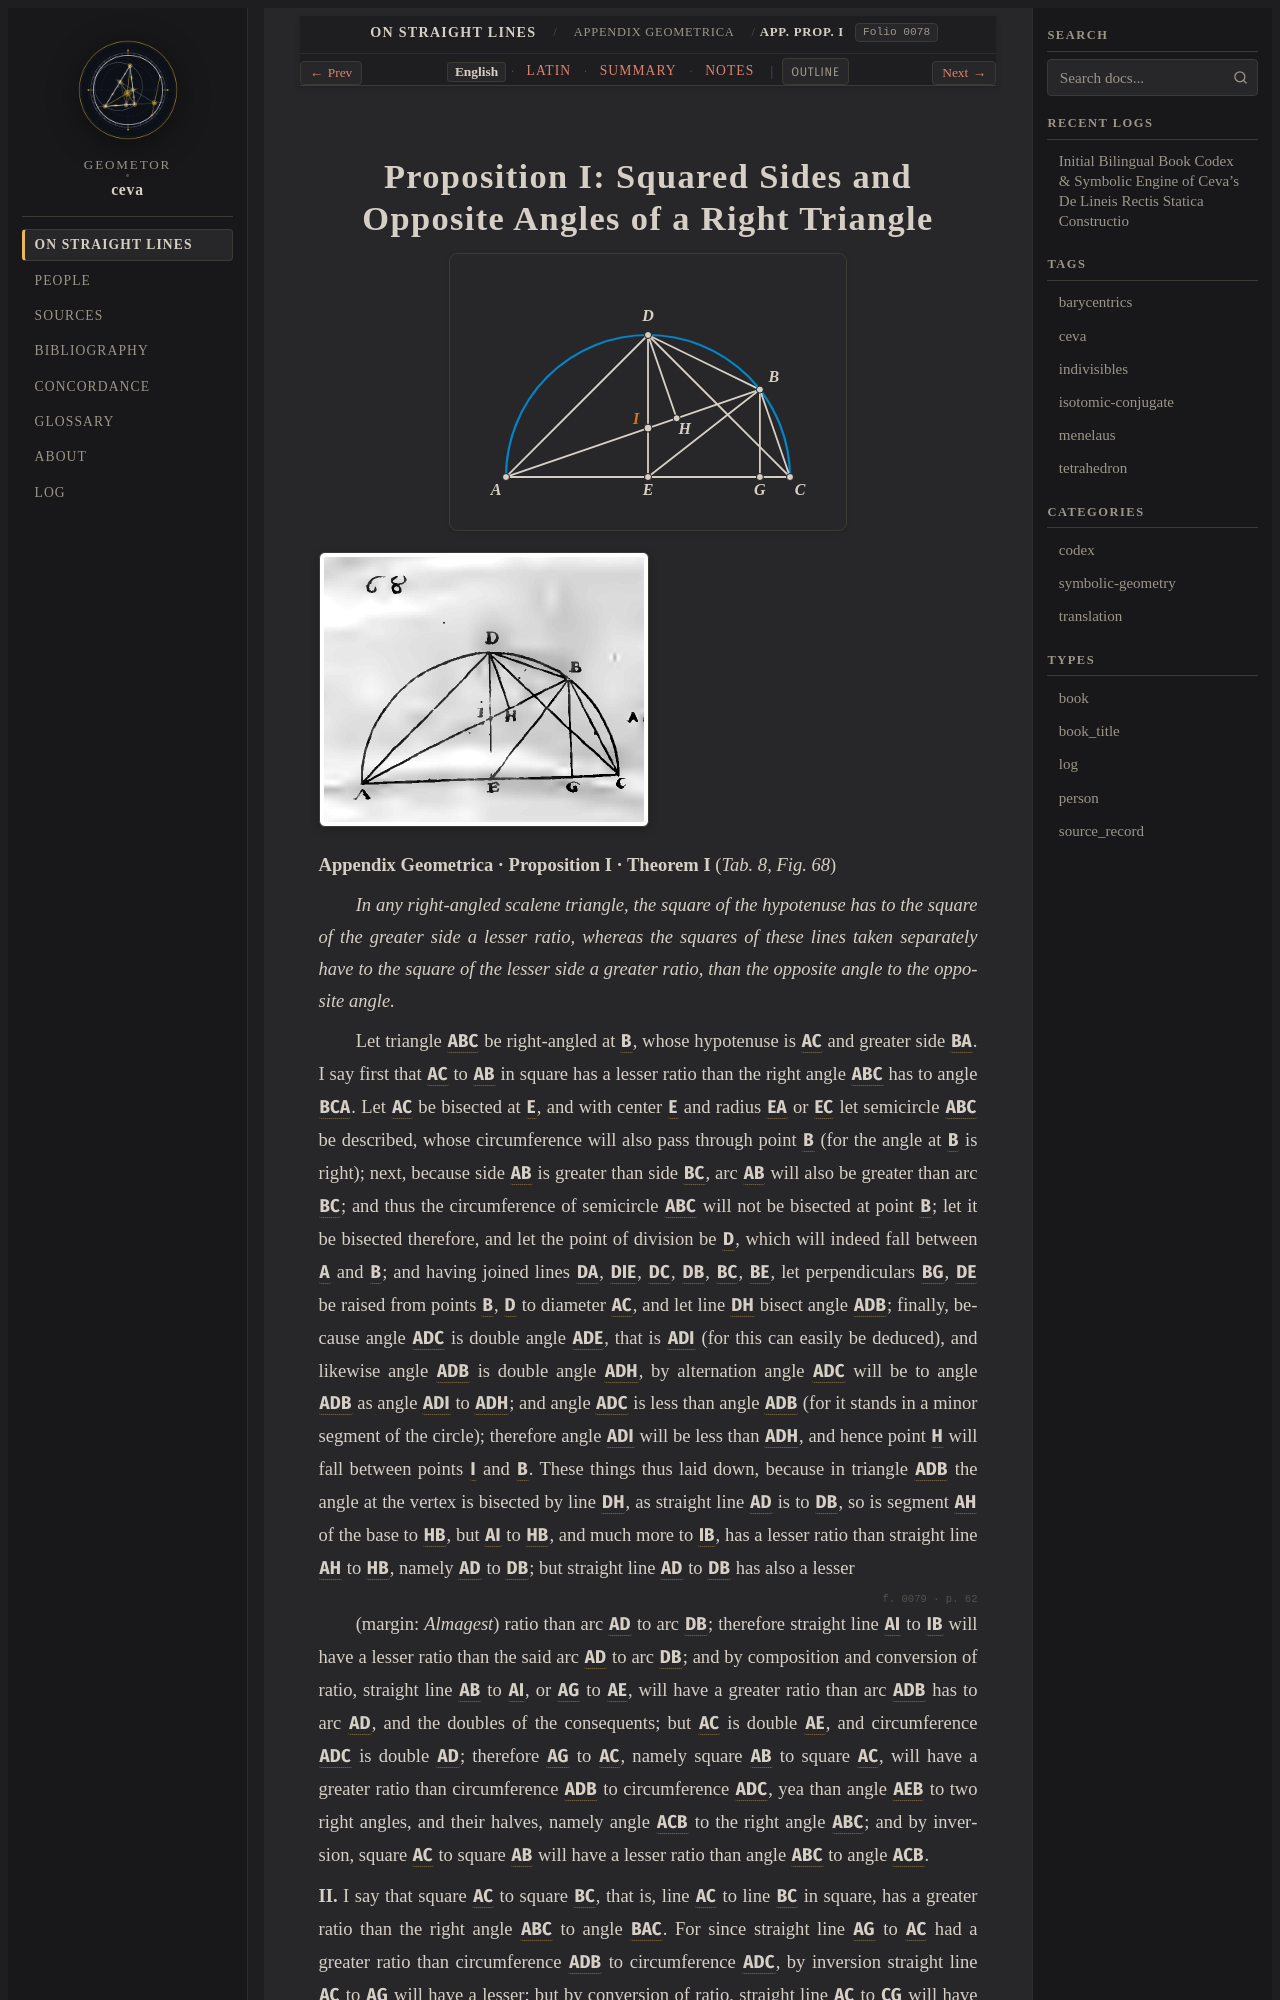

repository: geometor/ceva · page: de_lineis_rectis/appendix_geometrica/prop_01/index.html · generator: sphinx

:layout: book
:order: 1
:canonical_id: appendix_geometrica_prop_01
:breadcrumb_title: App. Prop. I
:folio: 0078
:tracks: English: index | Latin: la | Summary: summary | Notes: notes

.. _appendix-geometrica-prop-01:
.. _appendix-geometrica-prop-01-en:
